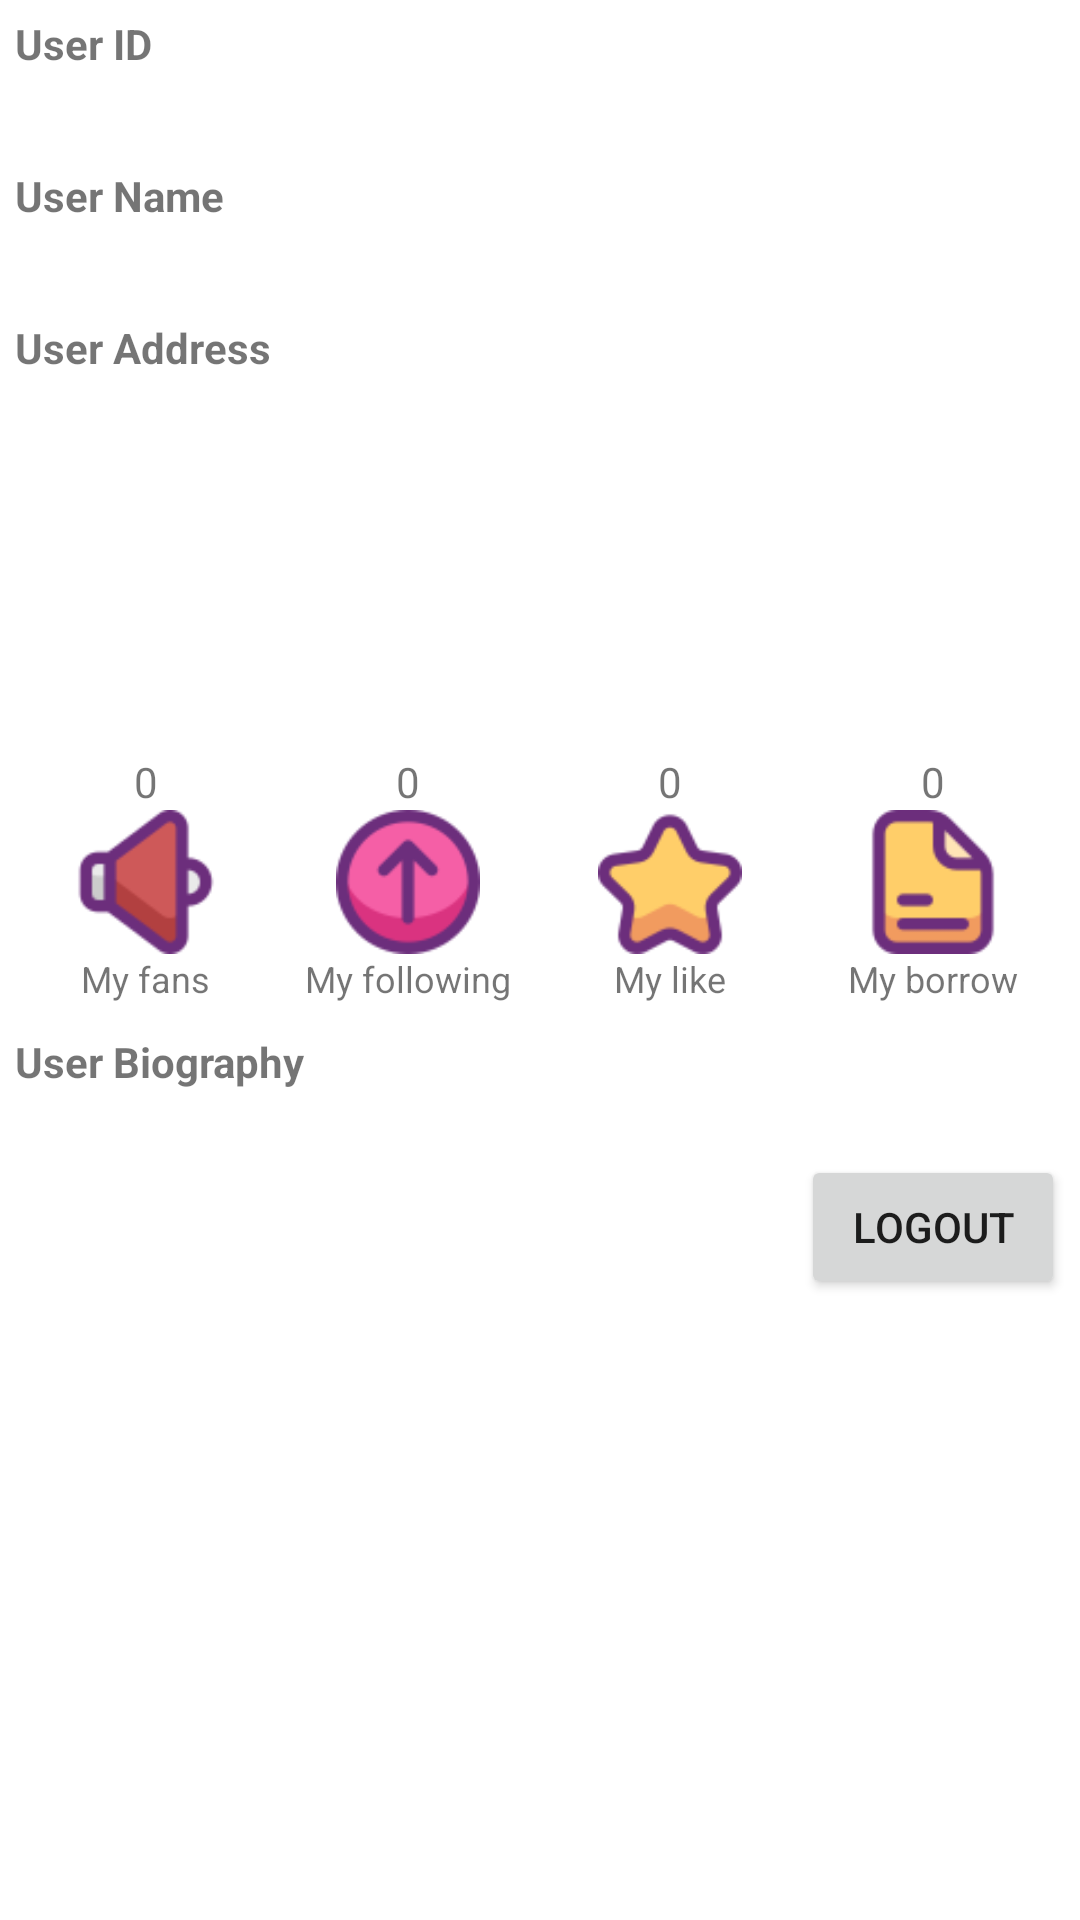

Produce the Android XML layout that renders to this screen, including the resource entries it uses.
<!-- AndroidManifest.xml: application theme Theme.ShareBooks -->
<!-- res/layout/fragment_profile.xml -->
<?xml version="1.0" encoding="utf-8"?>
<ScrollView xmlns:android="http://schemas.android.com/apk/res/android"
    xmlns:app="http://schemas.android.com/apk/res-auto"
    android:layout_width="match_parent"
    android:layout_height="match_parent"
    android:paddingBottom="50dp">

    <LinearLayout
        android:layout_width="match_parent"
        android:layout_height="wrap_content"
        android:orientation="vertical"
        android:padding="5dp">

        <LinearLayout
            android:layout_width="match_parent"
            android:layout_height="wrap_content"
            android:orientation="horizontal"
            android:paddingBottom="16dp">

            <LinearLayout
                android:layout_width="0dp"
                android:layout_height="wrap_content"
                android:layout_weight="1"
                android:orientation="vertical"
                android:paddingBottom="10dp">

                <TextView
                    android:layout_width="wrap_content"
                    android:layout_height="wrap_content"
                    android:text="@string/user_id"
                    android:textStyle="bold" />

                <TextView
                    android:id="@+id/user_id"
                    android:layout_width="wrap_content"
                    android:layout_height="wrap_content"
                    android:paddingBottom="10dp"
                    android:textSize="16sp" />

                <TextView
                    android:layout_width="wrap_content"
                    android:layout_height="wrap_content"
                    android:text="@string/user_name"
                    android:textStyle="bold" />

                <TextView
                    android:id="@+id/name"
                    android:layout_width="wrap_content"
                    android:layout_height="wrap_content"
                    android:paddingBottom="10dp"
                    android:textSize="16sp" />

                <TextView
                    android:layout_width="wrap_content"
                    android:layout_height="wrap_content"
                    android:text="@string/user_address"
                    android:textStyle="bold" />

                <TextView
                    android:id="@+id/address"
                    android:layout_width="wrap_content"
                    android:layout_height="wrap_content"
                    android:textSize="16sp" />

                <LinearLayout
                    android:id="@+id/follow_me"
                    android:layout_width="match_parent"
                    android:layout_height="wrap_content"
                    android:gravity="center"
                    android:orientation="vertical"
                    android:visibility="gone">

                    <ImageView
                        android:layout_width="64dp"
                        android:layout_height="64dp"
                        android:src="@drawable/icon_follow_me" />

                    <TextView
                        android:layout_width="wrap_content"
                        android:layout_height="wrap_content"
                        android:text="@string/follow_me"
                        android:textSize="12sp" />

                </LinearLayout>

                <LinearLayout
                    android:id="@+id/unfollow"
                    android:layout_width="match_parent"
                    android:layout_height="wrap_content"
                    android:gravity="center"
                    android:orientation="vertical"
                    android:visibility="gone">

                    <ImageView
                        android:layout_width="64dp"
                        android:layout_height="64dp"
                        android:src="@drawable/icon_unfollow" />

                    <TextView
                        android:layout_width="wrap_content"
                        android:layout_height="wrap_content"
                        android:text="@string/unfollow"
                        android:textSize="12sp" />

                </LinearLayout>


            </LinearLayout>

            <ImageView
                android:id="@+id/avatar"
                android:layout_width="230dp"
                android:layout_height="230dp"
                android:contentDescription="@string/avatar" />

        </LinearLayout>


        <LinearLayout
            android:layout_width="match_parent"
            android:layout_height="wrap_content"
            android:gravity="center"
            android:orientation="horizontal"
            android:paddingBottom="10dp">

            <LinearLayout
                android:id="@+id/layout_my_fans"
                android:layout_width="0dp"
                android:layout_height="wrap_content"
                android:layout_weight="1"
                android:gravity="center"
                android:orientation="vertical">

                <TextView
                    android:id="@+id/fans_count"
                    android:layout_width="wrap_content"
                    android:layout_height="wrap_content"
                    android:text="@string/_0"
                    android:textSize="14sp" />

                <ImageView
                    android:layout_width="48dp"
                    android:layout_height="48dp"
                    android:src="@drawable/icon_fans" />

                <TextView
                    android:layout_width="wrap_content"
                    android:layout_height="wrap_content"
                    android:text="@string/my_fans"
                    android:textSize="12sp" />
            </LinearLayout>

            <LinearLayout
                android:id="@+id/layout_my_following"
                android:layout_width="0dp"
                android:layout_height="wrap_content"
                android:layout_weight="1"
                android:gravity="center"
                android:orientation="vertical">

                <TextView
                    android:id="@+id/following_count"
                    android:layout_width="wrap_content"
                    android:layout_height="wrap_content"
                    android:text="@string/_0"
                    android:textSize="14sp" />

                <ImageView
                    android:layout_width="48dp"
                    android:layout_height="48dp"
                    android:src="@drawable/icon_following" />

                <TextView
                    android:layout_width="wrap_content"
                    android:layout_height="wrap_content"
                    android:text="@string/my_following"
                    android:textSize="12sp" />
            </LinearLayout>

            <LinearLayout
                android:id="@+id/layout_my_like"
                android:layout_width="0dp"
                android:layout_height="wrap_content"
                android:layout_weight="1"
                android:gravity="center"
                android:orientation="vertical">

                <TextView
                    android:id="@+id/liked_books_count"
                    android:layout_width="wrap_content"
                    android:layout_height="wrap_content"
                    android:text="@string/_0"
                    android:textSize="14sp" />

                <ImageView
                    android:layout_width="48dp"
                    android:layout_height="48dp"
                    android:src="@drawable/icon_like" />

                <TextView
                    android:layout_width="wrap_content"
                    android:layout_height="wrap_content"
                    android:text="@string/my_like"
                    android:textSize="12sp" />
            </LinearLayout>

            <LinearLayout
                android:id="@+id/layout_my_borrow"
                android:layout_width="0dp"
                android:layout_height="wrap_content"
                android:layout_weight="1"
                android:gravity="center"
                android:orientation="vertical">

                <TextView
                    android:id="@+id/borrow_books_count"
                    android:layout_width="wrap_content"
                    android:layout_height="wrap_content"
                    android:text="@string/_0"
                    android:textSize="14sp" />

                <ImageView
                    android:layout_width="48dp"
                    android:layout_height="48dp"
                    android:src="@drawable/icon_borrow" />

                <TextView
                    android:layout_width="wrap_content"
                    android:layout_height="wrap_content"
                    android:text="@string/my_borrow"
                    android:textSize="12sp" />
            </LinearLayout>

        </LinearLayout>


        <TextView
            android:layout_width="wrap_content"
            android:layout_height="wrap_content"
            android:text="@string/user_biography"
            android:textStyle="bold" />

        <TextView
            android:id="@+id/biography"
            android:layout_width="wrap_content"
            android:layout_height="wrap_content"
            android:textSize="16sp" />

        <LinearLayout
            android:layout_width="match_parent"
            android:layout_height="wrap_content"
            android:gravity="end"
            android:orientation="horizontal">

            <Button
                android:id="@+id/logout_button"
                android:layout_width="wrap_content"
                android:layout_height="wrap_content"
                android:layout_marginBottom="20dp"
                android:text="@string/logout" />
        </LinearLayout>

    </LinearLayout>

</ScrollView>
<!-- resources referenced by this layout -->
<resources>
  <!-- drawable icon_borrow: png bitmap (drawable, 1275 bytes) -->
  <!-- drawable icon_fans: png bitmap (drawable, 1421 bytes) -->
  <!-- drawable icon_follow_me: png bitmap (drawable, 2240 bytes) -->
  <!-- drawable icon_following: png bitmap (drawable, 2262 bytes) -->
  <!-- drawable icon_like: png bitmap (drawable, 2128 bytes) -->
  <!-- drawable icon_unfollow: png bitmap (drawable, 4402 bytes) -->
  <string name="_0">0</string>
  <string name="avatar">avatar_image</string>
  <string name="follow_me">Follow me</string>
  <string name="logout">Logout</string>
  <string name="my_borrow">My borrow</string>
  <string name="my_fans">My fans</string>
  <string name="my_following">My following</string>
  <string name="my_like">My like</string>
  <string name="unfollow">Unfollow</string>
  <string name="user_address">User Address</string>
  <string name="user_biography">User Biography</string>
  <string name="user_id">User ID</string>
  <string name="user_name">User Name</string>
  <style name="Theme.ShareBooks" parent="Theme.MaterialComponents.DayNight.DarkActionBar">
          
          <item name="colorPrimary">@color/purple_500</item>
          <item name="colorPrimaryVariant">@color/purple_700</item>
          <item name="colorOnPrimary">@color/white</item>
          
          <item name="colorSecondary">@color/teal_200</item>
          <item name="colorSecondaryVariant">@color/teal_700</item>
          <item name="colorOnSecondary">@color/black</item>
          
          <item name="android:statusBarColor">?attr/colorPrimaryVariant</item>
          
  
      </style>
  <!-- not gathered from this repository: default colours our renderer supplied (Android Studio template values) -->
  <color name="purple_500">#FF6200EE</color>
  <color name="purple_700">#FF3700B3</color>
  <color name="teal_200">#FF03DAC5</color>
  <color name="teal_700">#FF018786</color>
  <color name="black">#FF000000</color>
  <color name="white">#FFFFFFFF</color>
</resources>
